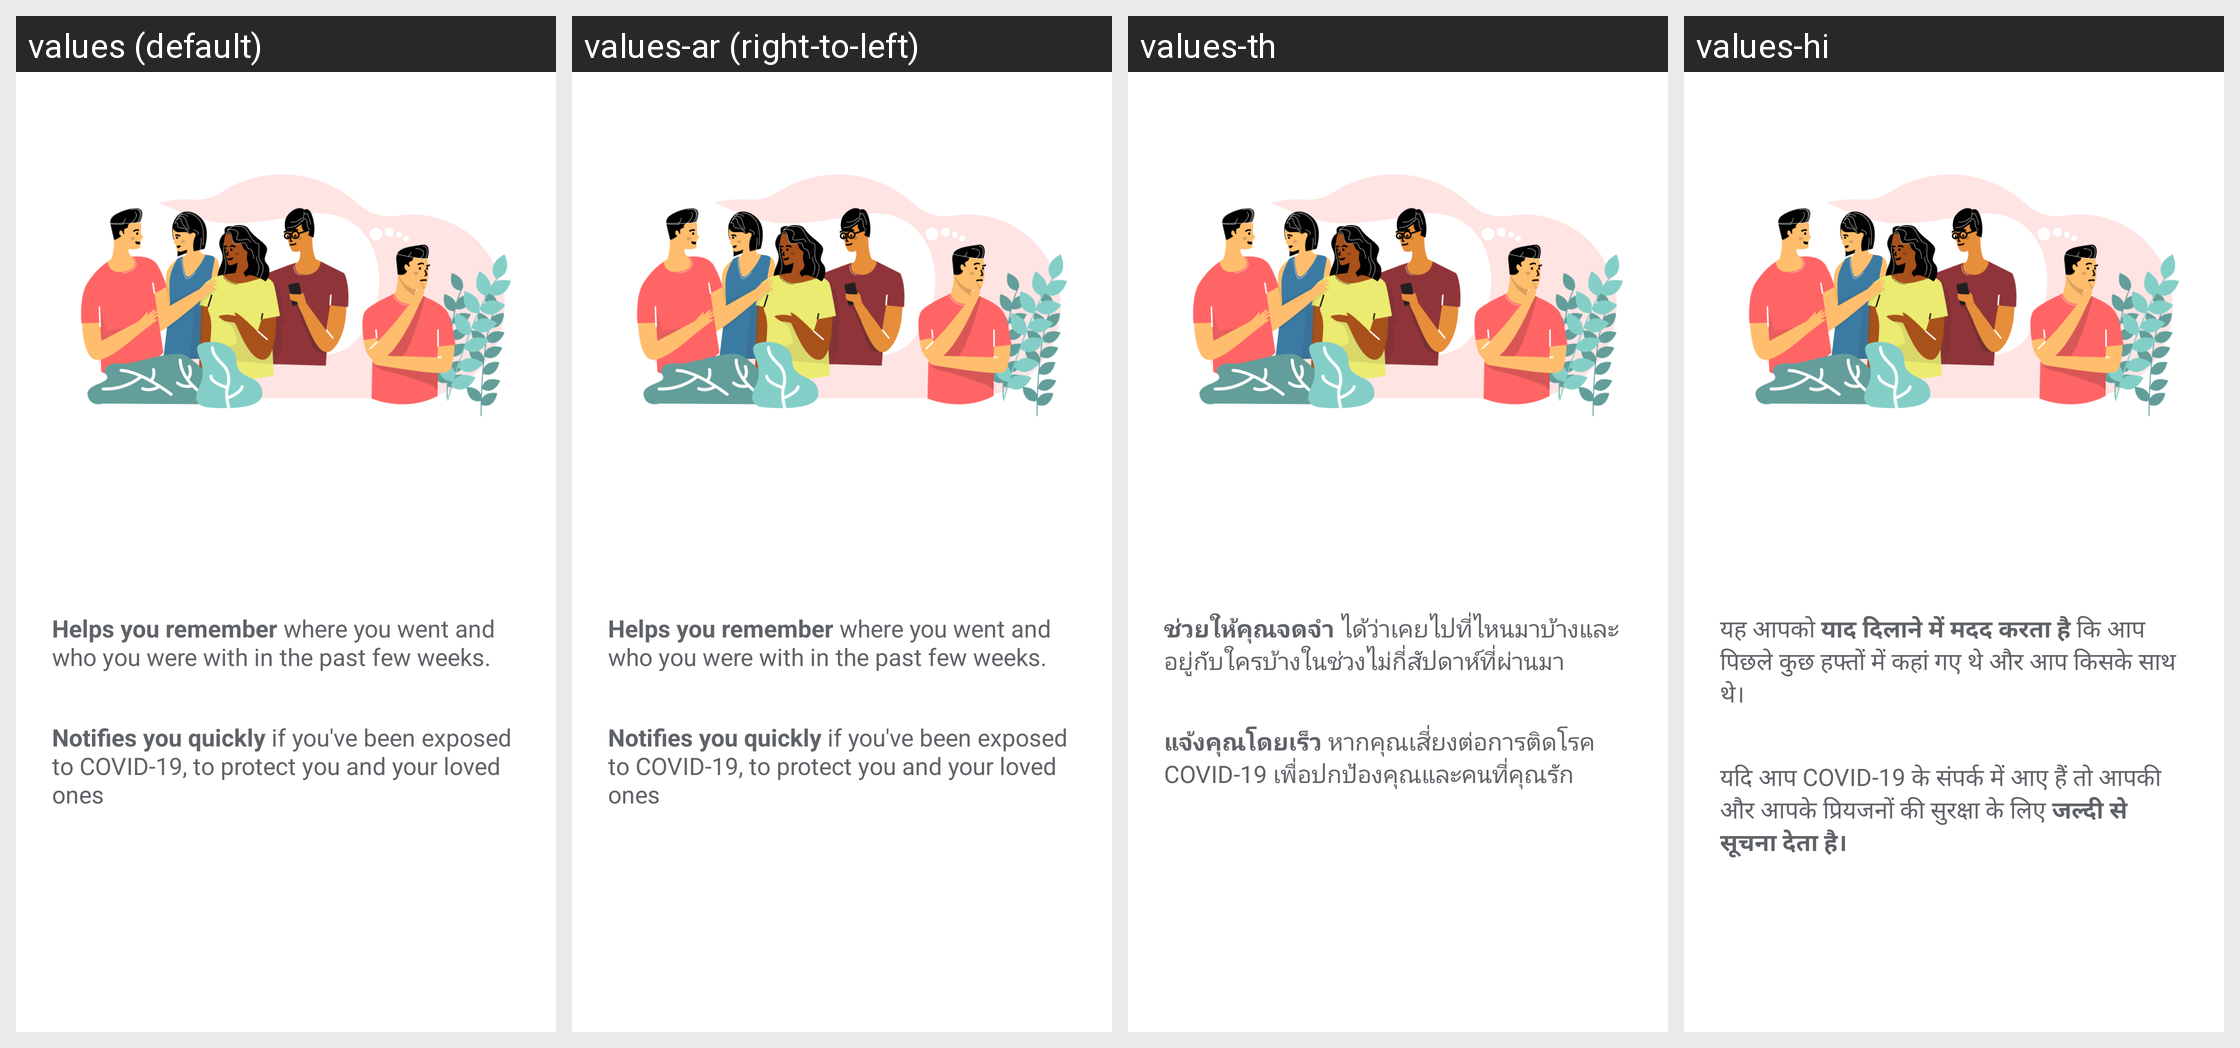

For this localized Android screen grid, give each drawn string resource with its value in every locale shown.
Android screen res/layout/fragment_onboarding_recall.xml rendered under 4 locales, left to right: values (default), values-ar (right-to-left), values-th, values-hi. Device: Nexus 5 (rendered at 1080×1920; each locale shown at half size, 540×960, under a caption strip naming it); theme AppTheme.NoActionBar.
Other locales in the repository, not shown: values-af, values-am, values-as, values-az, values-be, values-bg, values-bn, values-bs, values-ca, values-cs, values-da, values-de, values-el, values-en-rGB, values-es, values-es-rUS, values-et, values-eu, values-fa, values-fi, values-fil, values-fr, values-fr-rCA, values-gl, values-gu, values-hr, values-hu, values-hy, values-in, values-is, values-it, values-iw, values-ja, values-ka, values-kk, values-km, values-kn, values-ko, values-ky, values-lo, values-lt, values-lv, values-mk, values-ml, values-mn, values-mr, values-ms, values-my, values-nb, values-ne, values-nl, values-or, values-pa, values-pl, values-pt, values-pt-rBR, values-pt-rPT, values-ro, values-ru, values-si, values-sk, values-sl, values-sq, values-sr, values-sv, values-sw, values-ta, values-te, values-tl, values-tr, values-uk, values-ur, values-uz, values-vi, values-zh, values-zh-rCN, values-zh-rHK, values-zh-rTW, values-zu.
Strings drawn on this screen, with the default value and each locale's value (text and hints the layout hard-codes, and strings that could not be matched under every locale, appear in the picture but are not listed):

help_recall
  values: Helps you remember where you went and who you were with in the past few weeks.
  values-ar: Helps you remember where you went and who you were with in the past few weeks.  [not translated; the default value is used]
  values-th: ช่วยให้คุณจดจำ ได้ว่าเคยไปที่ไหนมาบ้างและอยู่กับใครบ้างในช่วงไม่กี่สัปดาห์ที่ผ่านมา
  values-hi: यह आपको याद दिलाने में मदद करता है कि आप पिछले कुछ हफ्तों में कहां गए थे और आप किसके साथ थे।

notifies_you
  values: Notifies you quickly if you've been exposed to COVID-19, to protect you and your loved ones
  values-ar: Notifies you quickly if you've been exposed to COVID-19, to protect you and your loved ones  [not translated; the default value is used]
  values-th: แจ้งคุณโดยเร็ว หากคุณเสี่ยงต่อการติดโรค COVID-19 เพื่อปกป้องคุณและคนที่คุณรัก
  values-hi: यदि आप COVID-19 के संपर्क में आए हैं तो आपकी और आपके प्रियजनों की सुरक्षा के लिए जल्दी से सूचना देता है।
